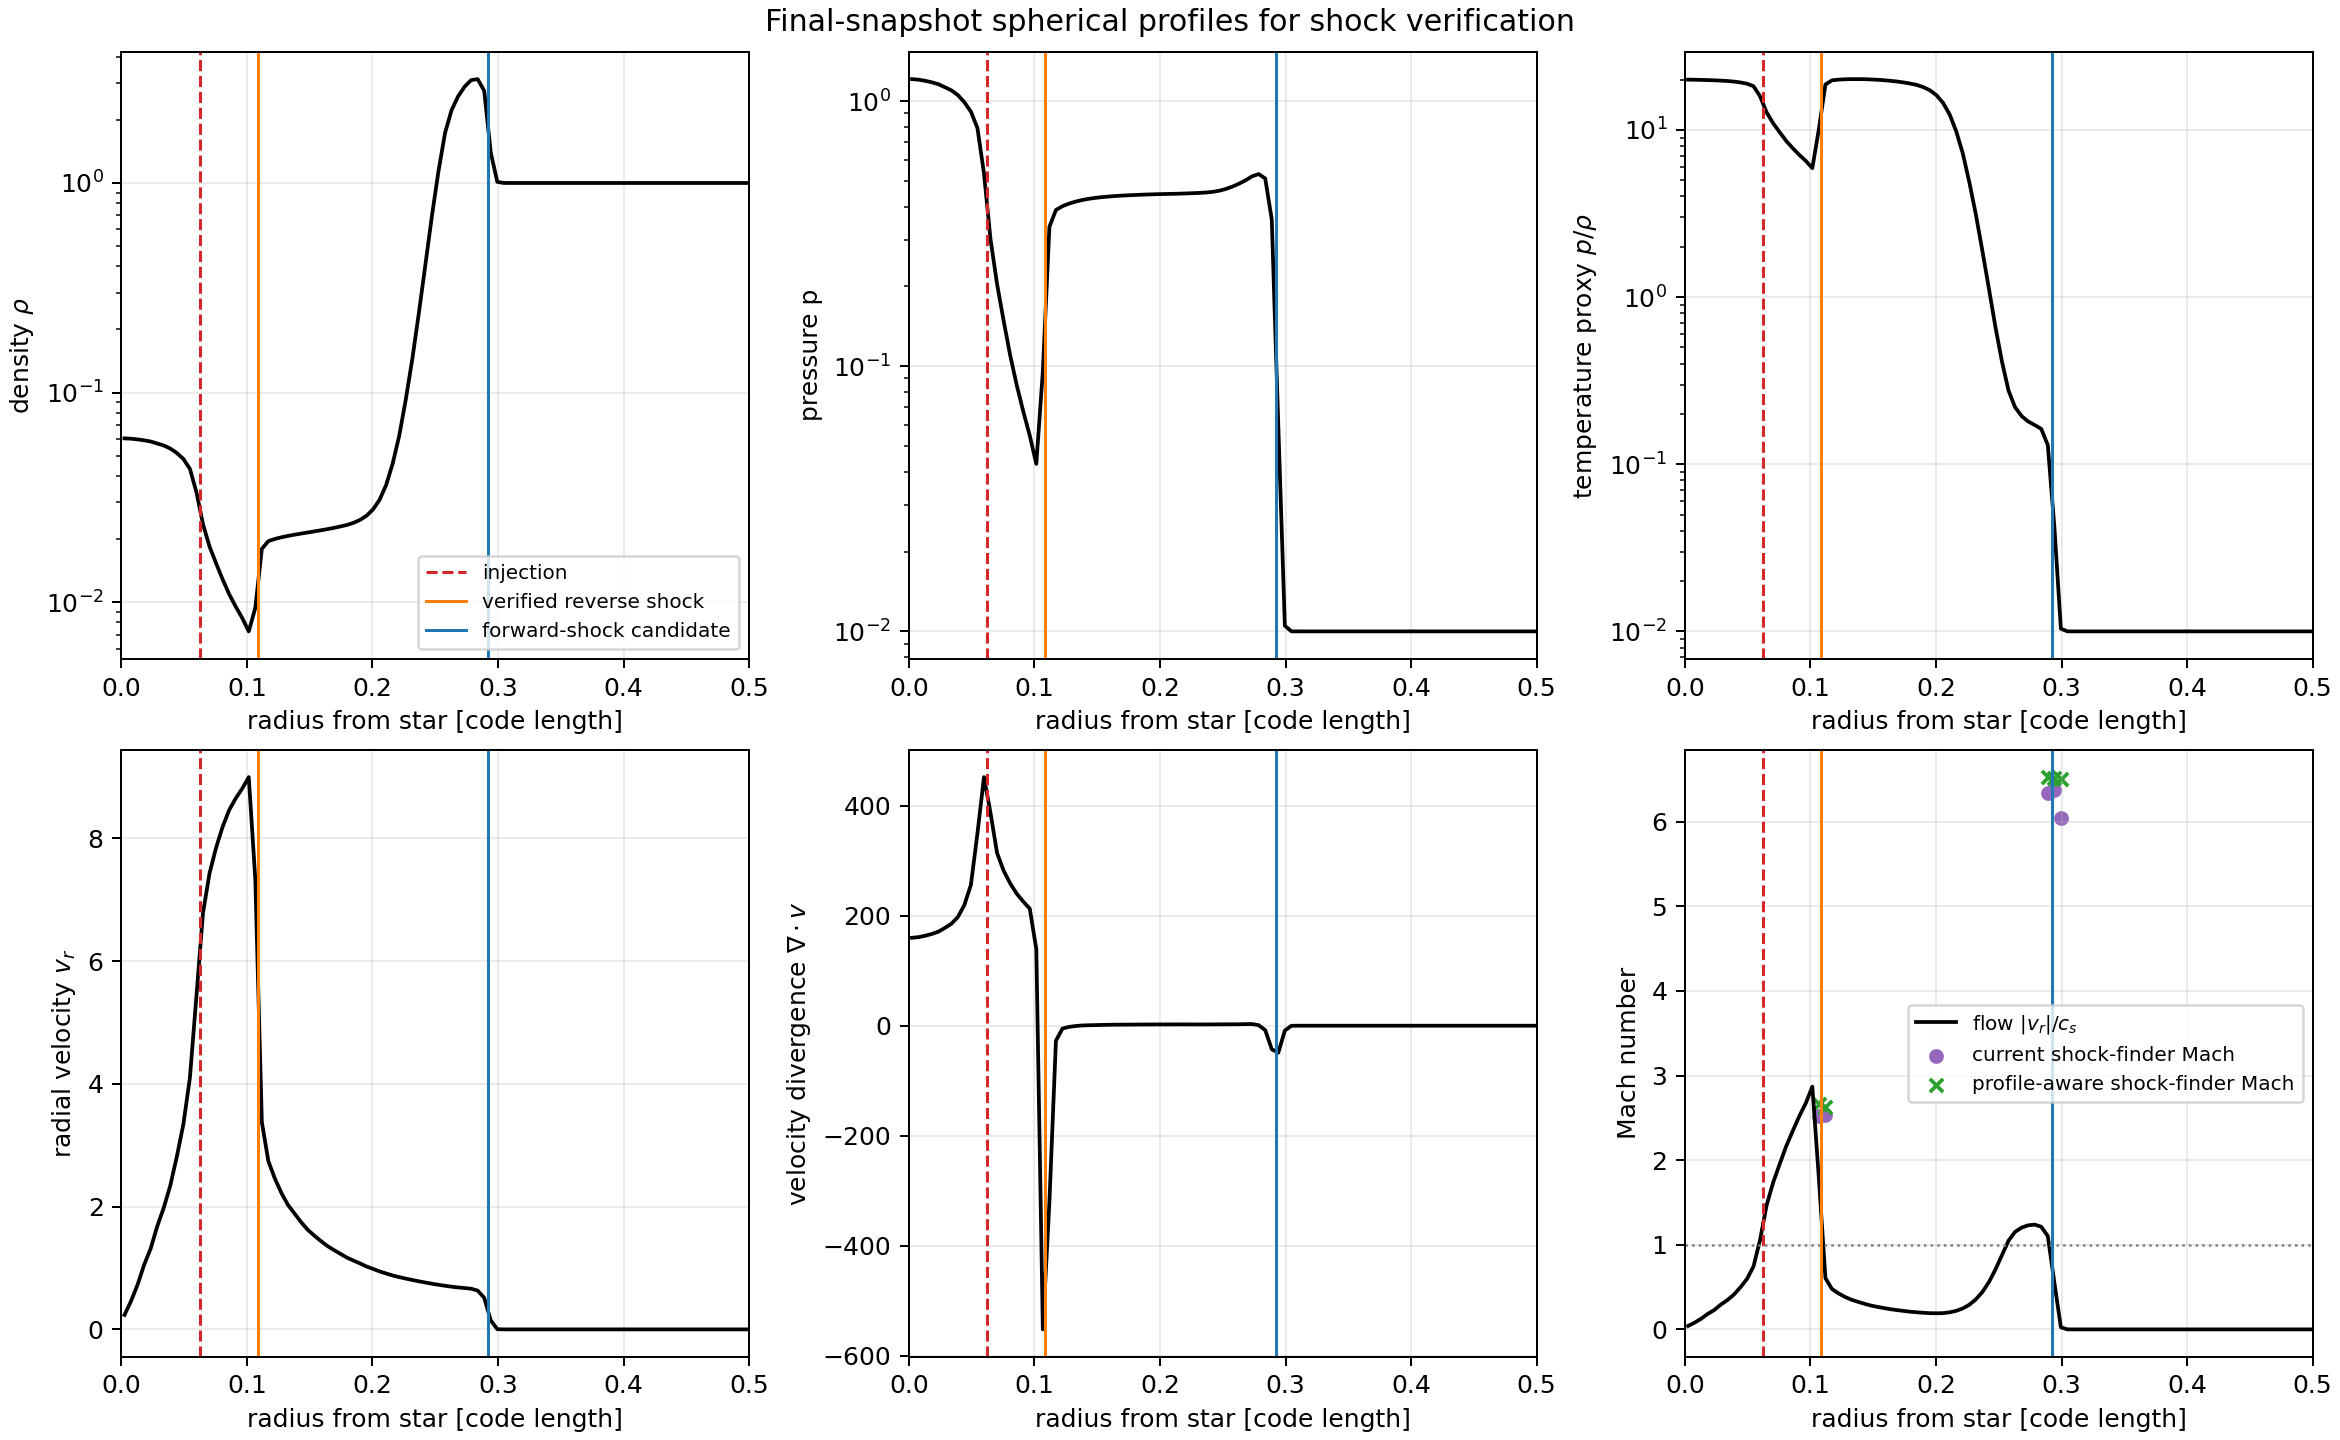

The data file committed next to this chart (first rows):
radius, shell_cell_count, density, pressure, temperature_proxy, radial_velocity, velocity_divergence, radial_flow_mach, surface_mach, profile_aware_surface_mach
0.002604, 8, 0.06046, 1.21, 20.01, 0.2357, 159.8, 0.04081, nan, nan
0.007812, 24, 0.06024, 1.204, 19.98, 0.4609, 161, 0.07986, nan, nan
0.01302, 104, 0.0598, 1.192, 19.93, 0.7281, 163.5, 0.1263, nan, nan
0.01823, 144, 0.05917, 1.177, 19.89, 1.052, 166.6, 0.1827, nan, nan
0.02344, 272, 0.05843, 1.158, 19.82, 1.315, 170.7, 0.2287, nan, nan
0.02865, 360, 0.05717, 1.128, 19.74, 1.678, 177.5, 0.2926, nan, nan
0.03385, 560, 0.0559, 1.098, 19.63, 1.981, 185.1, 0.346, nan, nan
0.03906, 704, 0.05408, 1.053, 19.48, 2.341, 197.4, 0.4109, nan, nan
0.04427, 936, 0.05148, 0.9901, 19.25, 2.814, 219.3, 0.4971, nan, nan
0.04948, 1112, 0.04825, 0.9118, 18.92, 3.341, 255.9, 0.5953, nan, nan
0.05469, 1392, 0.04327, 0.7906, 18.28, 4.1, 349.5, 0.7429, nan, nan
0.0599, 1592, 0.03347, 0.5333, 15.93, 5.432, 451.7, 1.054, nan, nan
0.0651, 2120, 0.02357, 0.3007, 12.76, 6.783, 386.3, 1.464, nan, nan
0.07031, 2208, 0.01844, 0.2039, 10.98, 7.431, 313.8, 1.734, nan, nan
0.07552, 2792, 0.01533, 0.1486, 9.702, 7.848, 281.8, 1.952, nan, nan
0.08073, 2928, 0.01285, 0.1101, 8.605, 8.189, 258.6, 2.164, nan, nan
0.08594, 3416, 0.01093, 0.08497, 7.788, 8.461, 240, 2.345, nan, nan
0.09115, 3792, 0.009529, 0.06758, 7.092, 8.652, 225.6, 2.519, nan, nan
0.09635, 4304, 0.008405, 0.05475, 6.534, 8.812, 212.7, 2.674, nan, nan
0.1016, 4784, 0.007254, 0.04282, 5.909, 8.999, 139, 2.869, nan, nan
0.1068, 5472, 0.009395, 0.09573, 10.12, 7.338, -551.8, 1.786, 2.524, 2.667
0.112, 5696, 0.01796, 0.3352, 18.71, 3.377, -320.2, 0.6059, 2.535, 2.624
0.1172, 6384, 0.01956, 0.3885, 19.81, 2.741, -27.24, 0.4772, nan, nan
0.1224, 6752, 0.02003, 0.4012, 20.01, 2.456, -5.137, 0.4255, nan, nan
0.1276, 7896, 0.0204, 0.4104, 20.11, 2.221, -2.181, 0.3836, nan, nan
0.1328, 8072, 0.02071, 0.4176, 20.15, 2.027, -0.5285, 0.35, nan, nan
0.138, 8888, 0.02099, 0.4233, 20.15, 1.888, 0.4133, 0.3254, nan, nan
0.1432, 9384, 0.02124, 0.4278, 20.12, 1.747, 0.8673, 0.3019, nan, nan
0.1484, 10112, 0.0215, 0.4312, 20.06, 1.624, 1.094, 0.2809, nan, nan
0.1536, 10896, 0.02175, 0.434, 19.96, 1.53, 1.429, 0.2653, nan, nan
0.1589, 11696, 0.02202, 0.4363, 19.84, 1.442, 1.67, 0.2512, nan, nan
0.1641, 12576, 0.0223, 0.4382, 19.67, 1.36, 1.832, 0.2381, nan, nan
0.1693, 13544, 0.02261, 0.4398, 19.48, 1.294, 1.962, 0.2274, nan, nan
0.1745, 14048, 0.02296, 0.4411, 19.23, 1.232, 1.996, 0.2179, nan, nan
0.1797, 14976, 0.02336, 0.4422, 18.94, 1.17, 2.092, 0.2086, nan, nan
0.1849, 15416, 0.02389, 0.4432, 18.58, 1.122, 2.169, 0.2018, nan, nan
0.1901, 17112, 0.02467, 0.4442, 18.02, 1.075, 2.25, 0.1961, nan, nan
0.1953, 17672, 0.02584, 0.445, 17.26, 1.025, 2.303, 0.1917, nan, nan
0.2005, 18728, 0.02769, 0.4457, 16.11, 0.986, 2.301, 0.1906, nan, nan
0.2057, 19224, 0.0308, 0.4463, 14.5, 0.9446, 2.31, 0.1925, nan, nan
0.2109, 20840, 0.03619, 0.4468, 12.36, 0.9111, 2.373, 0.2017, nan, nan
0.2161, 21312, 0.0458, 0.4475, 9.811, 0.878, 2.403, 0.2192, nan, nan
0.2214, 22904, 0.06212, 0.4484, 7.245, 0.852, 2.387, 0.2477, nan, nan
0.2266, 23976, 0.09232, 0.4493, 4.876, 0.8277, 2.321, 0.2912, nan, nan
0.2318, 25208, 0.1442, 0.4504, 3.123, 0.8053, 2.299, 0.3551, nan, nan
0.237, 25568, 0.2388, 0.4519, 1.889, 0.7833, 2.344, 0.4418, nan, nan
0.2422, 27360, 0.4061, 0.4547, 1.121, 0.7638, 2.4, 0.5589, nan, nan
0.2474, 28136, 0.6952, 0.4591, 0.6604, 0.744, 2.465, 0.7088, nan, nan
0.2526, 29568, 1.135, 0.4662, 0.4099, 0.7266, 2.531, 0.8789, nan, nan
0.2578, 31016, 1.726, 0.4759, 0.2757, 0.711, 2.573, 1.049, nan, nan
0.263, 32112, 2.223, 0.4879, 0.2193, 0.696, 2.674, 1.153, nan, nan
0.2682, 33248, 2.587, 0.5023, 0.1941, 0.6836, 2.951, 1.203, nan, nan
0.2734, 34448, 2.881, 0.5202, 0.1803, 0.674, 3.03, 1.23, nan, nan
0.2786, 35736, 3.095, 0.5304, 0.1716, 0.6629, 0.9258, 1.238, nan, nan
0.2839, 37976, 3.13, 0.5104, 0.1628, 0.6323, -8.002, 1.213, nan, nan
0.2891, 38400, 2.752, 0.3573, 0.1302, 0.5142, -42.83, 1.104, 6.338, 6.528
0.2943, 40616, 1.397, 0.05954, 0.0425, 0.1474, -49.04, 0.5559, 6.378, 6.52
0.2995, 40680, 1.012, 0.01051, 0.01039, 0.003265, -8.796, 0.02482, 6.05, 6.507
0.3047, 43856, 1, 0.01, 0.01, 2.1410805857158266e-05, -0.128, 0.0001658, nan, nan
0.3099, 43904, 1.0, 0.01, 0.01, 1.2767978319061513e-07, -0.0007687, 9.890022738545667e-07, nan, nan
... 37 more rows
